Run: headless pygame with SDL's dummy video driver; simulated clock (each Clock.tick advances the game by its frame time, no real sleeping); random seed 0; keys injected as events and as key.get_pressed() state; no mouse input.
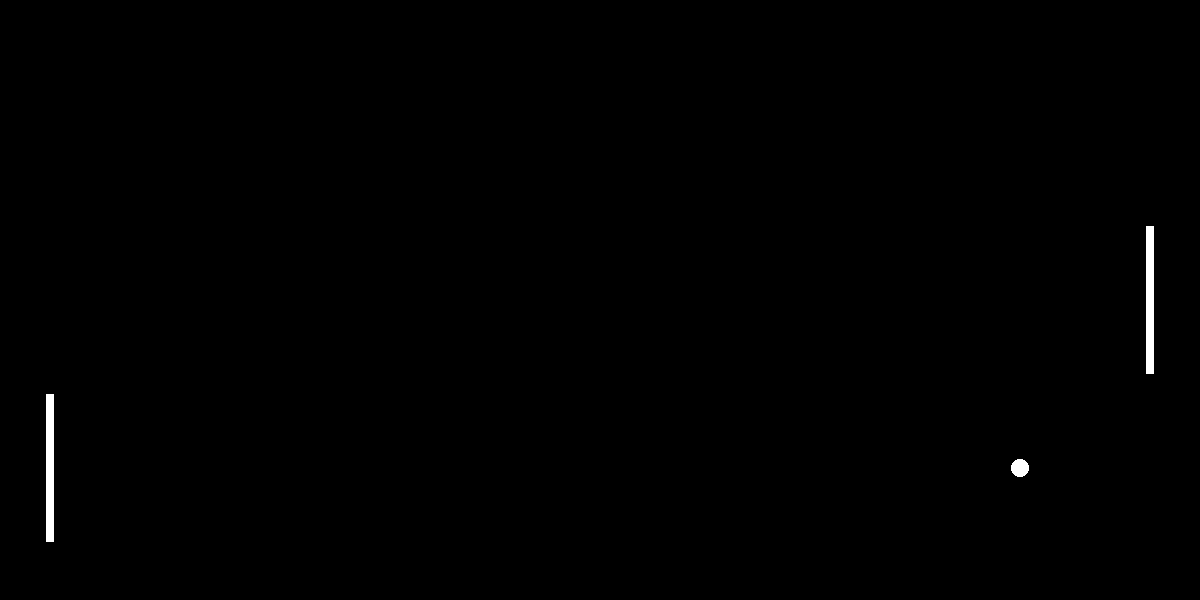
Frame 1 of 3 · flips 1–60 · no input
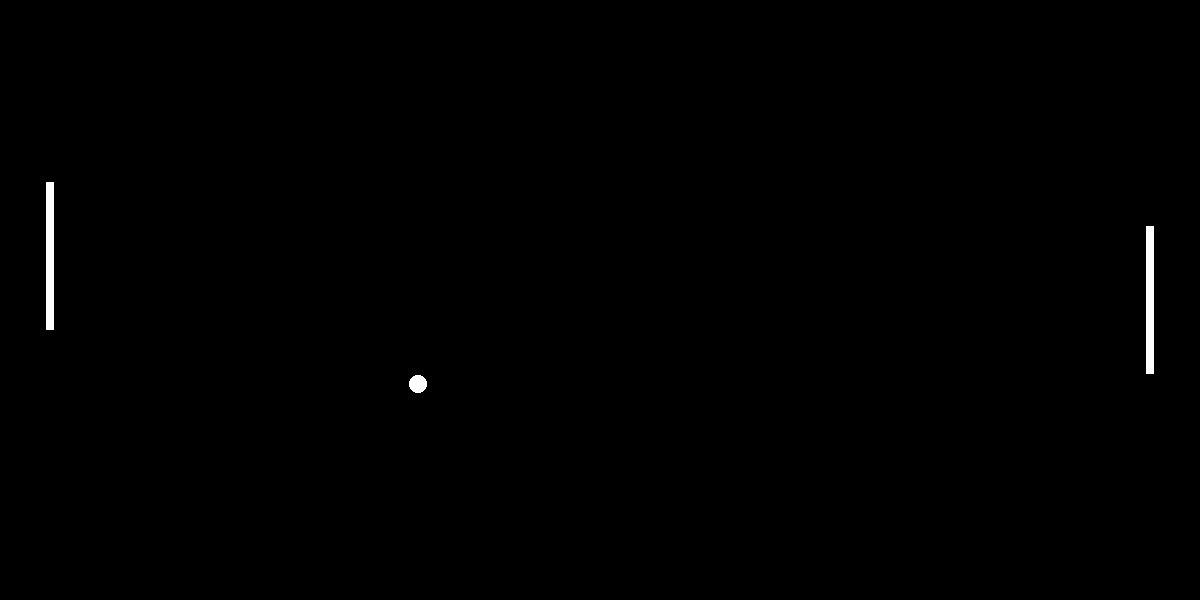
Frame 2 of 3 · flips 61–180 · tapped SPACE, RETURN · held RIGHT (→), D
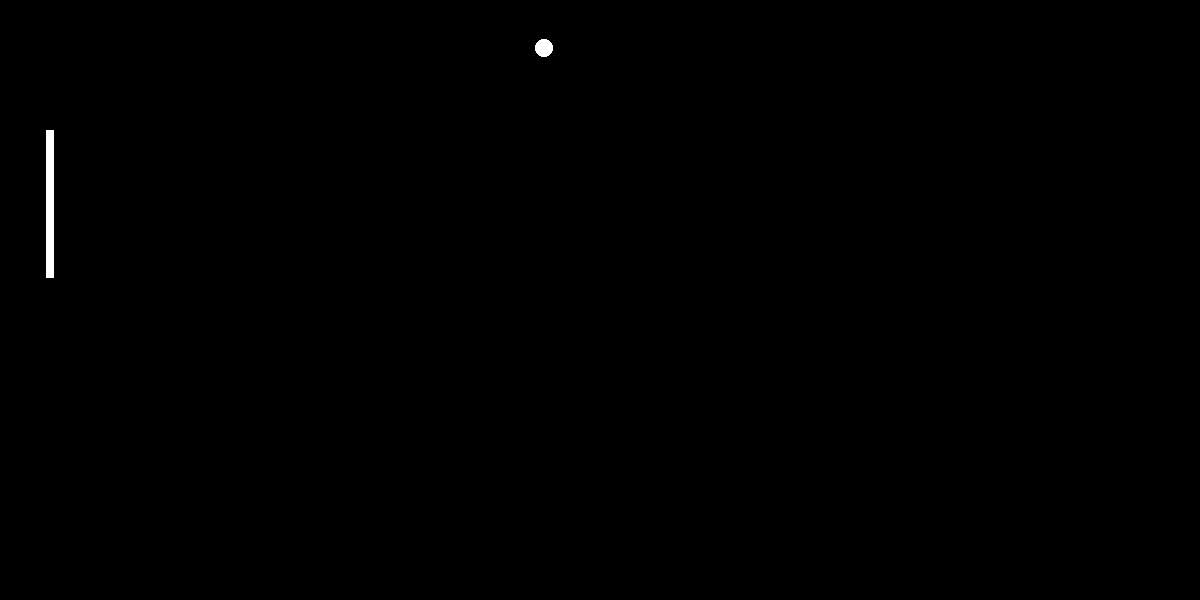
Frame 3 of 3 · flips 181–300 · held DOWN (↓), S

The pygame program that drew these frames:

import pygame
from pygame.locals import *
import sys
display = pygame.display.set_mode((1200,600))

class Pong(object): 
    def __init__(self,displaygröße):
        self.displaygröße = displaygröße
        self.xkordinate = 600
        self.ykordinate = 300
        self.display = pygame.display.set_mode((1200,600))
        self.display = display

        self.radius = 10

        self.rect = pygame.Rect(self.xkordinate-self.radius,
                                   self.ykordinate-self.radius,
                                   self.radius*2,self.radius*2)
        self.farbe = (255,255,255)

        self.richtung = [1,1]
        self.berührung_rechts = False
        self.berührung_links = False
        self.geschwindichkeit = 7
        #verschidene schwirgkeitsstufen --> verschiedene Geschwindichkeit
    def update(self,ai_schläger,schlaeger):
        self.xkordinate += self.richtung[0]*self.geschwindichkeit
        self.ykordinate += self.richtung[1]*self.geschwindichkeit

        self.rect.center = (self.xkordinate,self.ykordinate)
        if self.rect.top <= 0:
            self.richtung[1] = 1
        elif self.rect.bottom >= self.displaygröße[1]-1:
            self.richtung[1] = -1

        if self.rect.right >= self.displaygröße[0]-1:
            self.berührung_rechts = True
        elif self.rect.left <= 0:
            self.berührung_links = True
        if self.rect.colliderect(schlaeger.rect):
            self.richtung[0] = 1
        if self.rect.colliderect(ai_schläger.rect):
            self.richtung[0] = -1

                                                                          
    def render(self,display):
        pygame.draw.circle(display, self.farbe, self.rect.center, self.radius, 0)
        pygame.draw.circle(display, (1,1,1), self.rect.center, self.radius, 1)

class ai_schläger(object):
    def __init__(self, displaygröße):
        self.display_größe = displaygröße

        self.xkordinate = 50
        self.ykordinate = 300

        self.display = pygame.display.set_mode((1200,600))

        self.display = display


        self.höhe = 150
        self.breite = 10

        self.rect = pygame.Rect(0, self.ykordinate-int(self.höhe*0.5),self.breite,self.höhe)

        self.farbe = (255,255,255)

        self.geschwindichkeit = 4

        
    def update(self,pong):
        if pong.rect.top < self.rect.top:
            self.ykordinate -= self.geschwindichkeit
        elif pong.rect.bottom > self.rect.bottom:
            self.ykordinate += self.geschwindichkeit

        self.rect.center = (self.xkordinate, self.ykordinate)

    def render(self, display):
        pygame.draw.rect(display,self.farbe, self.rect, 0)
        pygame.draw.rect(display, (0,0,0), self.rect, 1)
class schläger(object):
    def __init__(self, displaygröße):
        self.display_größe = displaygröße

        self.xkordinate = 1150
        self.ykordinate = 300

        self.display = pygame.display.set_mode((1200,600))

        self.display = display


        self.höhe = 150
        self.breite = 10

        self.rect = pygame.Rect(0, self.ykordinate-int(self.höhe*0.5),self.breite,self.höhe)

        self.farbe = (255,255,255)

        self.geschwindichkeit = 4
        self.richtung = 0

        
    def update(self,pong):
        self.ykordinate += self.richtung*self.geschwindichkeit
        if self.rect.top < 0:
            self.rect.top = 0
        if self.rect.bottom > self.display_größe[1]-1:
            self.rect.bottom = self.display_größe[1]-1

        self.rect.center = (self.xkordinate, self.ykordinate)

    def render(self, display):
        pygame.draw.rect(display,self.farbe, self.rect, 0)
        pygame.draw.rect(display, (0,0,0), self.rect, 1)
def Grund():
    pygame.init()

    displaygröße = (1200,600)
    
    display = pygame.display.set_mode(displaygröße)

    clock = pygame.time.Clock()
    schlaeger = schläger(displaygröße)

    pong = Pong(displaygröße)
    ai_schlaeger = ai_schläger(displaygröße)

    

    laufzeit = True
    
    while laufzeit:
        clock.tick(60)
        for event in pygame.event.get():
            if event.type == QUIT:
                laufzeit = False

            if event.type == KEYDOWN:
                if event.key == K_ESCAPE:
                    laufzeit = False
                if event.key == K_UP:
                    schlaeger.richtung = -1
                elif event.key == K_DOWN:
                    schlaeger.richtung = 1
            if event.type == KEYUP:
                if event.key == K_UP and schlaeger.richtung == -1:
                    schlaeger.richtung = 0
                if event.key == K_DOWN and schlaeger.richtung == 1:
                    schlaeger.richtung = 0    
            


       

                

        ai_schlaeger.update(pong)
        schlaeger.update(pong)
        pong.update(schlaeger,ai_schlaeger)
        
    
        
        

        #Man muss noch den Text auf dem display erzeugen!!!
        #Neustart ermöglichen

        if pong.berührung_rechts:
           
            laufzeit = False
        elif pong.berührung_links:
            
            laufzeit = False
        #erzeugung der Grafik
        
        

        display.fill((0,0,0))
        
        pong.render(display)
        
        ai_schlaeger.render(display)
        schlaeger.render(display)
        

        pygame.display.flip()
    



Grund()


                
            
            
